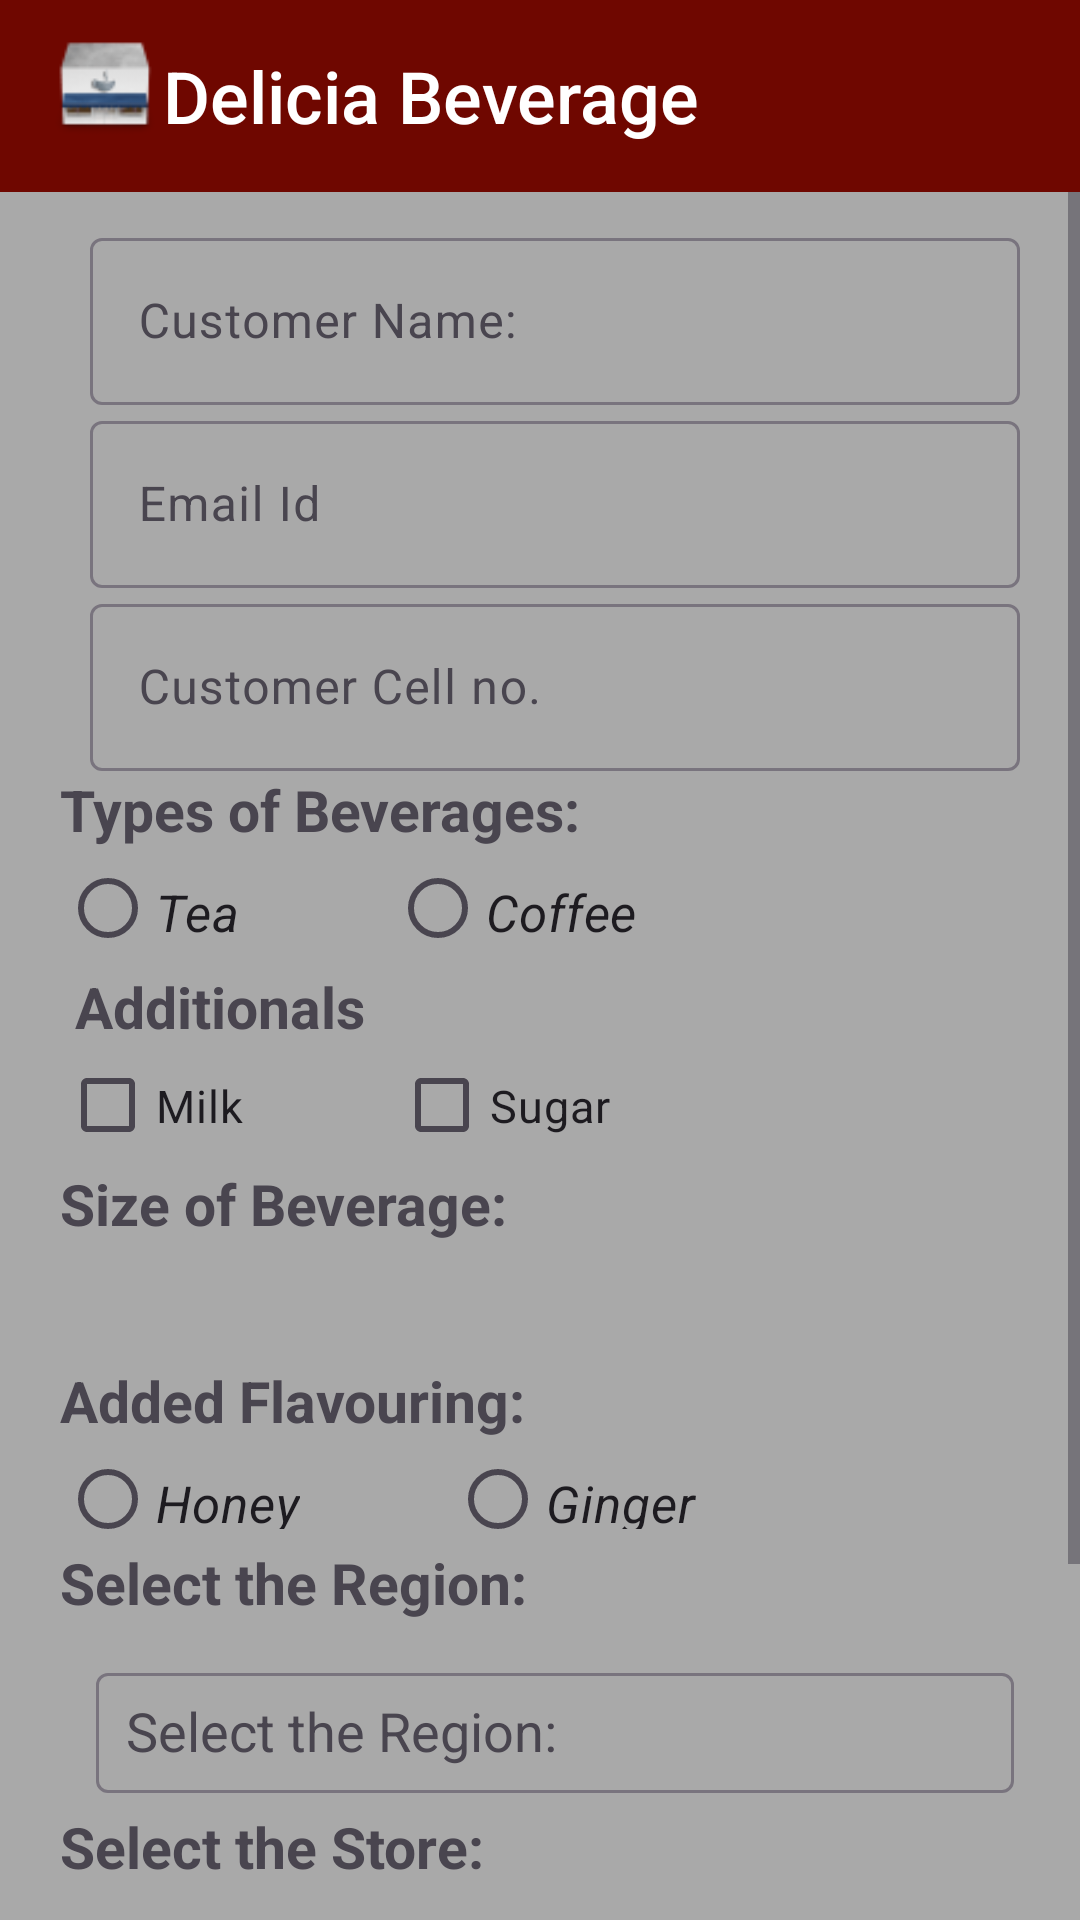

The Android layout XML behind this screen, and the referenced resources:
<!-- AndroidManifest.xml: application theme Theme.AkshayAssignment1 -->
<!-- res/layout/activity_main.xml -->
<?xml version="1.0" encoding="utf-8"?>
<LinearLayout xmlns:android="http://schemas.android.com/apk/res/android"
    xmlns:app="http://schemas.android.com/apk/res-auto"
    xmlns:tools="http://schemas.android.com/tools"
    android:id="@+id/lytDeliciaBeverage"
    android:layout_width="match_parent"
    android:layout_height="wrap_content"
    android:orientation="vertical"
    tools:context=".MainActivity">

    <com.google.android.material.appbar.MaterialToolbar
        android:id="@+id/materialToolbar"
        android:layout_width="match_parent"
        android:layout_height="wrap_content"
        android:layout_marginLeft="0dp"
        android:layout_marginEnd="0dp"
        android:background="?attr/colorPrimary"
        android:minHeight="?attr/actionBarSize"
        android:theme="?attr/actionBarTheme"
        app:logo="@drawable/assignment1logo"
        app:title="Delicia Beverage"
        app:titleTextAppearance="@style/Toolbar.TitleText" />

    <ScrollView
        android:layout_width="match_parent"
        android:layout_height="match_parent">

        <LinearLayout
            android:layout_width="match_parent"
            android:layout_height="match_parent"
            android:orientation="vertical"
            android:paddingLeft="20dp"
            android:paddingEnd="10dp"
            android:layout_marginTop="10dp">

            <com.google.android.material.textfield.TextInputLayout
                android:id="@+id/txtCustName"
                android:layout_width="match_parent"
                android:layout_height="wrap_content"
                android:hint="@string/custNameHint"
                android:layout_marginLeft="10dp"
                android:layout_marginEnd="10dp">

                <com.google.android.material.textfield.TextInputEditText
                    android:id="@+id/custName"
                    android:layout_width="match_parent"
                    android:layout_height="wrap_content"
                    android:inputType="text"
                    />

            </com.google.android.material.textfield.TextInputLayout>

            <com.google.android.material.textfield.TextInputLayout
                android:id="@+id/txtCustEmail"
                android:layout_width="match_parent"
                android:layout_height="wrap_content"
                android:hint="@string/custEmail"
                android:layout_marginLeft="10dp"
                android:layout_marginEnd="10dp">

                <com.google.android.material.textfield.TextInputEditText
                    android:id="@+id/custEmail"
                    android:layout_width="match_parent"
                    android:layout_height="wrap_content"
                    android:inputType="textEmailAddress"
                    />

            </com.google.android.material.textfield.TextInputLayout>

            <com.google.android.material.textfield.TextInputLayout
                android:id="@+id/txtCustPhoneNo"
                android:layout_width="match_parent"
                android:layout_height="wrap_content"
                android:hint="@string/custPhoneNo"
                android:layout_marginLeft="10dp"
                android:layout_marginEnd="10dp">

                <com.google.android.material.textfield.TextInputEditText
                    android:id="@+id/custPhoneNo"
                    android:layout_width="match_parent"
                    android:layout_height="wrap_content"
                    android:inputType="phone"
                    />

            </com.google.android.material.textfield.TextInputLayout>


            <TextView
                android:id="@+id/typeofbeverage"
                android:layout_width="wrap_content"
                android:layout_height="wrap_content"
                android:text="@string/beverageType"
                android:textSize="19sp"
                android:textStyle="bold"
                app:layout_constraintTop_toTopOf="parent" />
            <RadioGroup
                android:id="@+id/rgBeverageChoice"
                android:layout_width="wrap_content"
                android:layout_height="wrap_content"
                android:orientation="horizontal">

                <RadioButton
                    android:id="@+id/rbTea"
                    android:layout_width="match_parent"
                    android:layout_height="20dp"
                    android:layout_marginTop="10dp"
                    android:text="@string/teaTitle"
                    android:textSize="17sp"
                    android:textStyle="italic" />
                <RadioButton
                    android:id="@+id/rbCoffee"
                    android:layout_width="match_parent"
                    android:layout_marginLeft="50sp"
                    android:layout_height="20dp"
                    android:layout_marginTop="10dp"
                    android:text="@string/coffeeTitle"
                    android:textSize="17sp"
                    android:textStyle="italic"/>
            </RadioGroup>

            <TextView
                android:id="@+id/textView"
                android:layout_width="wrap_content"
                android:layout_height="wrap_content"
                android:layout_marginTop="10dp"
                android:text="@string/additionalsTitle"
                android:textSize="19sp"
                android:textStyle="bold"
                android:paddingLeft="5sp"/>

            <LinearLayout
                android:layout_width="match_parent"
                android:layout_height="wrap_content"
                android:orientation="horizontal">

                <CheckBox
                    android:id="@+id/cbMilk"
                    android:layout_width="wrap_content"
                    android:layout_height="20dp"
                    android:layout_marginTop="10dp"
                    android:text="@string/milkTitle"
                    android:textSize="15sp" />

                <CheckBox
                    android:id="@+id/cbSugar"
                    android:layout_width="wrap_content"
                    android:layout_height="20dp"
                    android:layout_marginTop="10dp"
                    android:text="@string/sugarTitle"
                    android:textSize="15sp"
                    android:layout_marginLeft="50sp"/>

            </LinearLayout>

            <TextView
                android:id="@+id/sizeOfBeveragesTitle"
                android:layout_width="match_parent"
                android:layout_height="wrap_content"
                android:text="@string/beverageSizeTitle"
                android:layout_marginTop="10dp"
                android:textSize="19sp"
                android:textStyle="bold"/>


            <Spinner
                android:id="@+id/spnBeverageSize"
                android:layout_width="match_parent"
                android:layout_height="30dp"
                android:layout_marginTop="10dp"
                android:layout_marginLeft="10dp"
                android:layout_marginEnd="10dp"
                android:background="@drawable/spn_text_border"
                android:textSize="15sp"
                />

            <TextView
                android:id="@+id/addedBeverageTextView"
                android:layout_width="wrap_content"
                android:layout_height="wrap_content"
                android:text="@string/flavoursTitle"
                android:textSize="19sp"
                android:textStyle="bold"
                app:layout_constraintTop_toTopOf="parent" />
            <RadioGroup
                android:id="@+id/addingFlavourGroup"
                android:layout_width="wrap_content"
                android:layout_height="wrap_content"
                android:orientation="horizontal">

                <RadioButton
                    android:id="@+id/addedTeaFlavourOne"
                    android:layout_width="match_parent"
                    android:layout_height="20dp"
                    android:layout_marginTop="10dp"
                    android:text="@string/honeyTeaFlavour"
                    android:textSize="17sp"
                    android:textStyle="italic" />
                <RadioButton
                    android:id="@+id/addedTeaFlavourTwo"
                    android:layout_width="match_parent"
                    android:layout_marginStart="50sp"
                    android:layout_height="20dp"
                    android:layout_marginTop="10dp"
                    android:text="@string/gingerTeaFlavour"
                    android:textSize="17sp"
                    android:textStyle="italic"/>
            </RadioGroup>

            <TextView
                android:id="@+id/selectTheRegionTitle"
                android:layout_width="match_parent"
                android:layout_height="wrap_content"
                android:text="@string/regionsHint"
                android:layout_marginTop="5dp"
                android:textSize="19sp"
                android:textStyle="bold"/>

            <com.google.android.material.textfield.TextInputLayout
                android:id="@+id/txtLayoutRegion"
                android:layout_width="match_parent"
                android:layout_height="wrap_content"
                android:hint="@string/regionsHint"
                android:orientation="horizontal"
                android:layout_marginLeft="12dp"
                android:layout_marginEnd="12dp"
                android:layout_marginTop="12dp">
                <AutoCompleteTextView
                    android:id="@+id/acRegion"
                    android:layout_width="match_parent"
                    android:layout_height="40dp"
                    android:paddingLeft="10dp"
                    android:textIsSelectable="true" />
            </com.google.android.material.textfield.TextInputLayout>


            <TextView
                android:id="@+id/selectTheStoreTitle"
                android:layout_width="match_parent"
                android:layout_height="wrap_content"
                android:text="@string/storeTitle"
                android:layout_marginTop="5dp"
                android:textSize="19sp"
                android:textStyle="bold"/>

            <Spinner
                android:id="@+id/spnRegions"
                android:layout_width="match_parent"
                android:layout_height="30dp"
                android:layout_marginTop="10dp"
                android:layout_marginLeft="10dp"
                android:layout_marginEnd="10dp"
                android:background="@drawable/spn_text_border"
                android:textSize="15sp"
                />

            <com.google.android.material.textfield.TextInputLayout
                android:id="@+id/txtLayoutDate"
                android:layout_width="match_parent"
                android:layout_height="wrap_content"
                android:hint="@string/dateHint"
                android:orientation="horizontal"
                android:layout_marginLeft="12dp"
                android:layout_marginEnd="12dp"
                android:layout_marginTop="12dp">
                <com.google.android.material.textfield.TextInputEditText
                    android:id="@+id/datePickerEditText"
                    android:layout_width="match_parent"
                    android:layout_height="wrap_content"
                    android:paddingStart="10dp"
                    android:textIsSelectable="true"
                    android:onClick="showDatePicker" />
            </com.google.android.material.textfield.TextInputLayout>

            <Button
                android:id="@+id/btnPrint"
                android:layout_width="wrap_content"
                android:layout_height="wrap_content"
                android:text="Print Bill" />



        </LinearLayout>
    </ScrollView>


</LinearLayout>
<!-- resources referenced by this layout -->
<resources>
  <!-- drawable assignment1logo: png bitmap (drawable-200dpi, 2266 bytes) -->
  <string name="additionalsTitle">Additionals </string>
  <string name="beverageSizeTitle">Size of Beverage:</string>
  <string name="beverageType">Types of Beverages:</string>
  <string name="coffeeTitle">Coffee</string>
  <string name="custEmail">Email Id</string>
  <string name="custNameHint">Customer Name:</string>
  <string name="custPhoneNo">Customer Cell no.</string>
  <string name="dateHint">Sales Date:</string>
  <string name="flavoursTitle">Added Flavouring:</string>
  <string name="gingerTeaFlavour">Ginger</string>
  <string name="honeyTeaFlavour">Honey</string>
  <string name="milkTitle">Milk</string>
  <string name="regionsHint">Select the Region:</string>
  <string name="storeTitle">Select the Store:</string>
  <string name="sugarTitle">Sugar</string>
  <string name="teaTitle">Tea</string>
  <style name="Toolbar.TitleText" parent="TextAppearance.Widget.AppCompat.Toolbar.Title">
          <item name="android:textSize">24sp</item>
          <item name="android:textColor">@color/white</item>
      </style>
  <style name="Theme.AkshayAssignment1" parent="Base.Theme.AkshayAssignment1" />
  <color name="white">#FFFFFFFF</color>
  <style name="Base.Theme.AkshayAssignment1" parent="Theme.Material3.DayNight.NoActionBar">
          
          
          <item name="colorPrimary">@color/dark_color</item>
          <item name="android:colorBackground">@color/grey</item>
      </style>
  <color name="dark_color">#6f0700</color>
  <color name="grey">#A9A9A9</color>
</resources>
